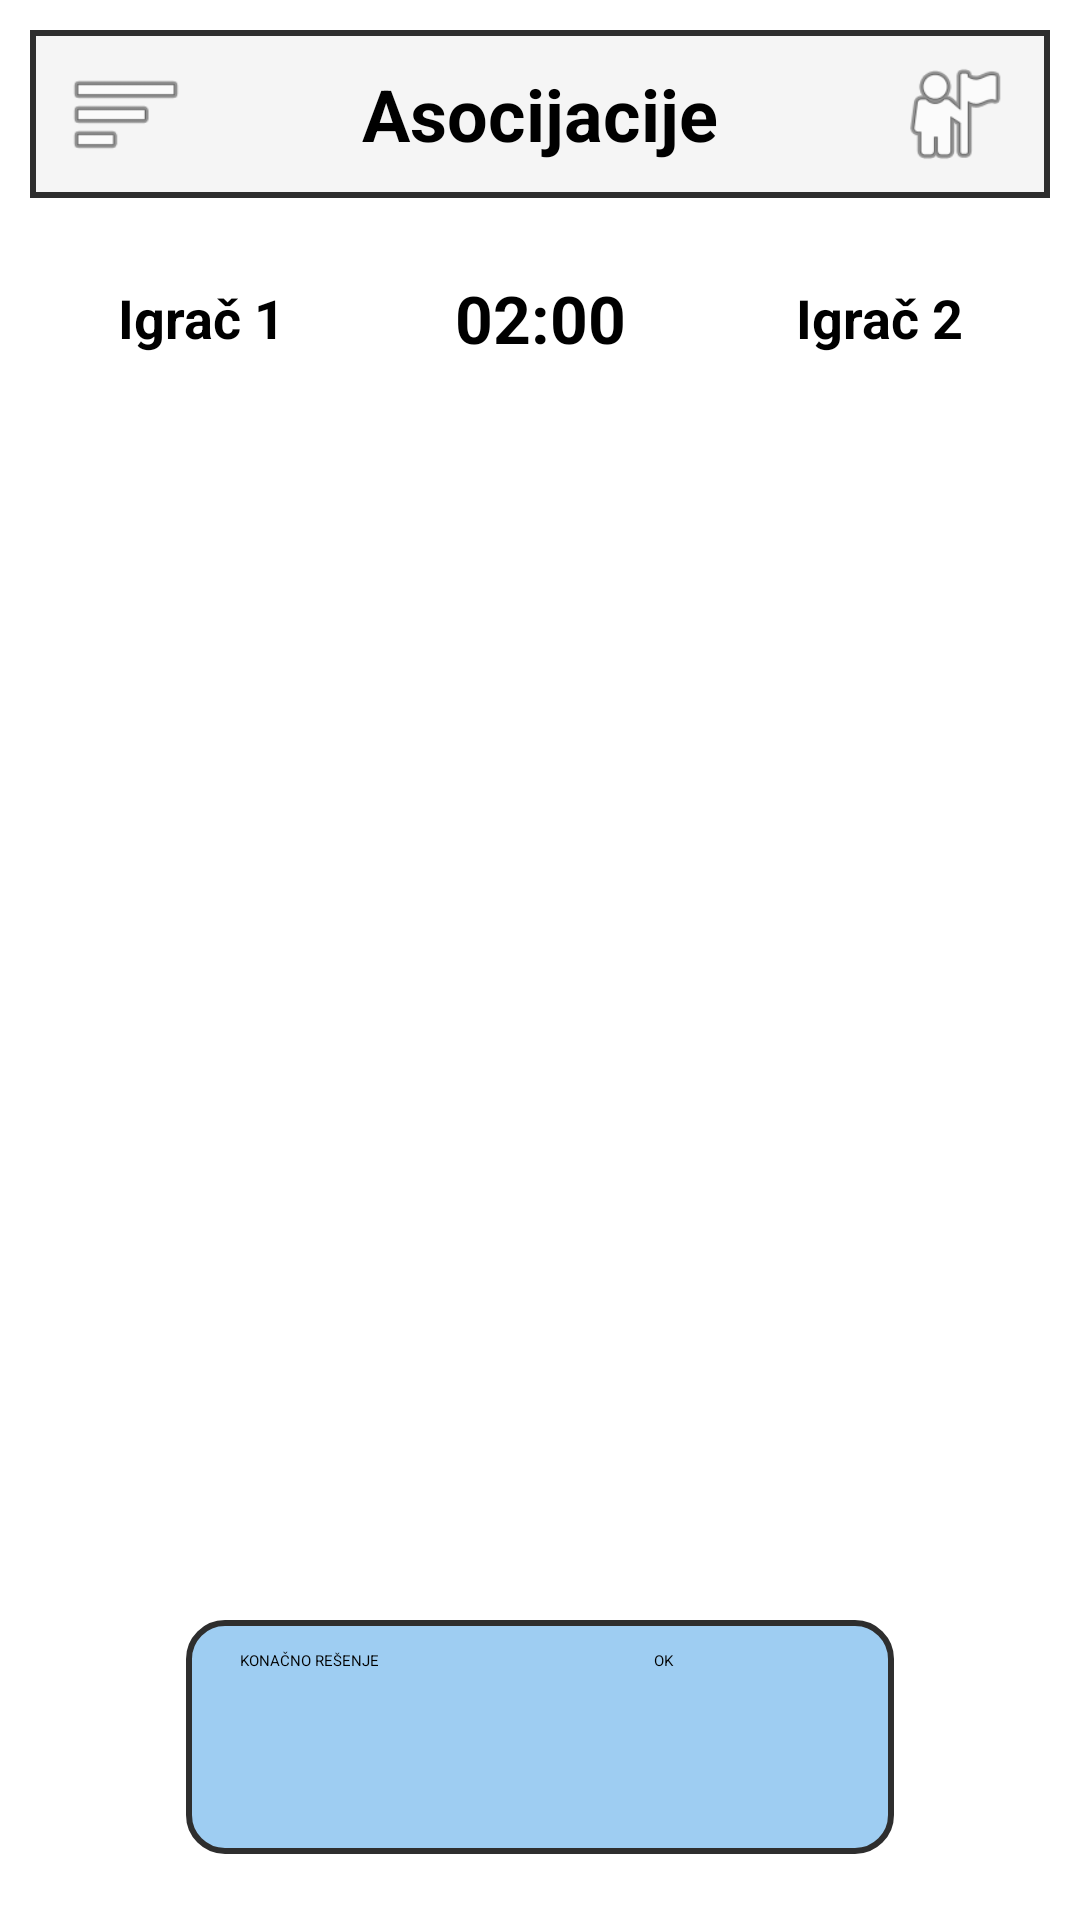

Produce the Android XML layout that renders to this screen, including the resource entries it uses.
<!-- AndroidManifest.xml: application theme Theme.Slagalica -->
<!-- res/layout/fragment_match_asocijacije.xml -->
<?xml version="1.0" encoding="utf-8"?>
<androidx.constraintlayout.widget.ConstraintLayout xmlns:android="http://schemas.android.com/apk/res/android"
    xmlns:app="http://schemas.android.com/apk/res-auto"
    android:layout_width="match_parent"
    android:layout_height="match_parent"
    android:background="@drawable/bg_match_screen"
    android:padding="10dp">

    <RelativeLayout
        android:id="@+id/asocijacijeTopBar"
        android:layout_width="0dp"
        android:layout_height="56dp"
        android:background="@drawable/bg_match_top_bar"
        android:paddingHorizontal="12dp"
        app:layout_constraintTop_toTopOf="parent"
        app:layout_constraintStart_toStartOf="parent"
        app:layout_constraintEnd_toEndOf="parent">

        <ImageButton
            android:id="@+id/btnAsocijacijeMenu"
            android:layout_width="40dp"
            android:layout_height="40dp"
            android:layout_centerVertical="true"
            android:background="@android:color/transparent"
            android:src="@android:drawable/ic_menu_sort_by_size" />

        <TextView
            android:id="@+id/tvAsocijacijeTitle"
            android:layout_width="wrap_content"
            android:layout_height="wrap_content"
            android:layout_centerInParent="true"
            android:text="Asocijacije"
            android:textColor="@color/black"
            android:textSize="24sp"
            android:textStyle="bold" />

        <ImageButton
            android:id="@+id/btnAsocijacijeProfile"
            android:layout_width="40dp"
            android:layout_height="40dp"
            android:layout_alignParentEnd="true"
            android:layout_centerVertical="true"
            android:background="@android:color/transparent"
            android:src="@android:drawable/ic_menu_myplaces" />
    </RelativeLayout>

    <LinearLayout
        android:id="@+id/asocijacijeInfoRow"
        android:layout_width="0dp"
        android:layout_height="wrap_content"
        android:layout_marginTop="12dp"
        android:gravity="center_vertical"
        android:orientation="horizontal"
        app:layout_constraintTop_toBottomOf="@id/asocijacijeTopBar"
        app:layout_constraintStart_toStartOf="parent"
        app:layout_constraintEnd_toEndOf="parent">

        <TextView
            android:id="@+id/tvAsocijacijePlayerOne"
            android:layout_width="0dp"
            android:layout_height="48dp"
            android:layout_weight="1"
            android:background="@drawable/bg_match_status_box"
            android:gravity="center"
            android:text="Igrač 1"
            android:textColor="@color/black"
            android:textSize="18sp"
            android:textStyle="bold" />

        <TextView
            android:id="@+id/tvAsocijacijeTimer"
            android:layout_width="92dp"
            android:layout_height="56dp"
            android:layout_marginHorizontal="10dp"
            android:background="@drawable/bg_match_status_box"
            android:gravity="center"
            android:text="02:00"
            android:textColor="@color/black"
            android:textSize="22sp"
            android:textStyle="bold" />

        <TextView
            android:id="@+id/tvAsocijacijePlayerTwo"
            android:layout_width="0dp"
            android:layout_height="48dp"
            android:layout_weight="1"
            android:background="@drawable/bg_match_status_box"
            android:gravity="center"
            android:text="Igrač 2"
            android:textColor="@color/black"
            android:textSize="18sp"
            android:textStyle="bold" />
    </LinearLayout>

    <LinearLayout
        android:id="@+id/asocijacijeBoardRow"
        android:layout_width="0dp"
        android:layout_height="0dp"
        android:layout_marginTop="14dp"
        android:orientation="horizontal"
        android:weightSum="4"
        app:layout_constraintTop_toBottomOf="@id/asocijacijeInfoRow"
        app:layout_constraintBottom_toTopOf="@id/finalSolutionContainer"
        app:layout_constraintStart_toStartOf="parent"
        app:layout_constraintEnd_toEndOf="parent">

        <LinearLayout
            android:id="@+id/asocijacijeColumnA"
            android:layout_width="0dp"
            android:layout_height="match_parent"
            android:layout_weight="1"
            android:orientation="vertical"
            android:padding="4dp" />

        <LinearLayout
            android:id="@+id/asocijacijeColumnB"
            android:layout_width="0dp"
            android:layout_height="match_parent"
            android:layout_weight="1"
            android:orientation="vertical"
            android:padding="4dp" />

        <LinearLayout
            android:id="@+id/asocijacijeColumnC"
            android:layout_width="0dp"
            android:layout_height="match_parent"
            android:layout_weight="1"
            android:orientation="vertical"
            android:padding="4dp" />

        <LinearLayout
            android:id="@+id/asocijacijeColumnD"
            android:layout_width="0dp"
            android:layout_height="match_parent"
            android:layout_weight="1"
            android:orientation="vertical"
            android:padding="4dp" />
    </LinearLayout>

    <LinearLayout
        android:id="@+id/finalSolutionContainer"
        android:layout_width="0dp"
        android:layout_height="78dp"
        android:layout_marginTop="12dp"
        android:layout_marginHorizontal="52dp"
        android:layout_marginBottom="12dp"
        android:orientation="horizontal"
        android:gravity="center_vertical"
        android:background="@drawable/bg_asocijacije_solution_closed"
        android:padding="10dp"
        app:layout_constraintBottom_toBottomOf="parent"
        app:layout_constraintStart_toStartOf="parent"
        app:layout_constraintEnd_toEndOf="parent">

        <EditText
            android:id="@+id/etAsocijacijeFinalSolution"
            android:layout_width="0dp"
            android:layout_height="match_parent"
            android:layout_weight="1"
            android:background="@android:color/transparent"
            android:hint="KONAČNO REŠENJE"
            android:inputType="text"
            android:paddingHorizontal="8dp"
            android:textColor="@color/black"
            android:textColorHint="@color/black" />

        <Button
            android:id="@+id/btnAsocijacijeFinalSubmit"
            android:layout_width="70dp"
            android:layout_height="match_parent"
            android:layout_marginStart="8dp"
            android:text="OK" />

    </LinearLayout>

</androidx.constraintlayout.widget.ConstraintLayout>
<!-- resources referenced by this layout -->
<resources>
  <color name="black">#FF000000</color>
  <!-- drawable bg_asocijacije_solution_closed (drawable) -->
  <shape xmlns:android="http://schemas.android.com/apk/res/android">
      <solid android:color="@color/asocijacije_blue" />
      <corners android:radius="12dp" />
      <stroke
          android:width="2dp"
          android:color="@color/border_dark" />
  </shape>
  <!-- drawable bg_match_screen (drawable) -->
  <shape xmlns:android="http://schemas.android.com/apk/res/android">
      <solid android:color="@color/match_screen_bg" />
  </shape>
  <!-- drawable bg_match_top_bar (drawable) -->
  <shape xmlns:android="http://schemas.android.com/apk/res/android">
      <solid android:color="@color/top_bar_bg" />
      <stroke
          android:width="2dp"
          android:color="@color/border_dark" />
  </shape>
  <color name="asocijacije_blue">#9ECDF2</color>
  <color name="border_dark">#2E2E2E</color>
  <color name="top_bar_bg">#F5F5F5</color>
</resources>
